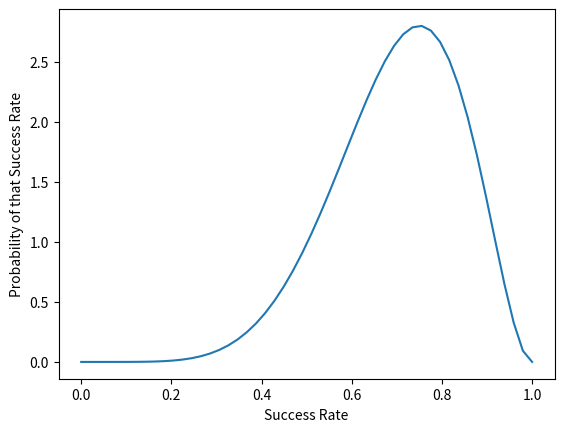

The script that saved this image: (Note: this script raises an exception after producing the figure.)
import numpy as np
from matplotlib import pyplot as plt
from scipy.stats import beta

a, b = 7, 3 # successes, failures

x = np.linspace(0, 1)
y = beta.pdf(x, a, b)

plt.plot(x, y)
plt.xlabel('Success Rate')
plt.ylabel('Probability of that Success Rate')

import os
plt.savefig(f"assets/{os.path.basename(__file__).replace('.py', '.svg')}", transparent=True)
plt.savefig(f"assets/{os.path.basename(__file__).replace('.py', '.png')}", transparent=True)

plt.show()
